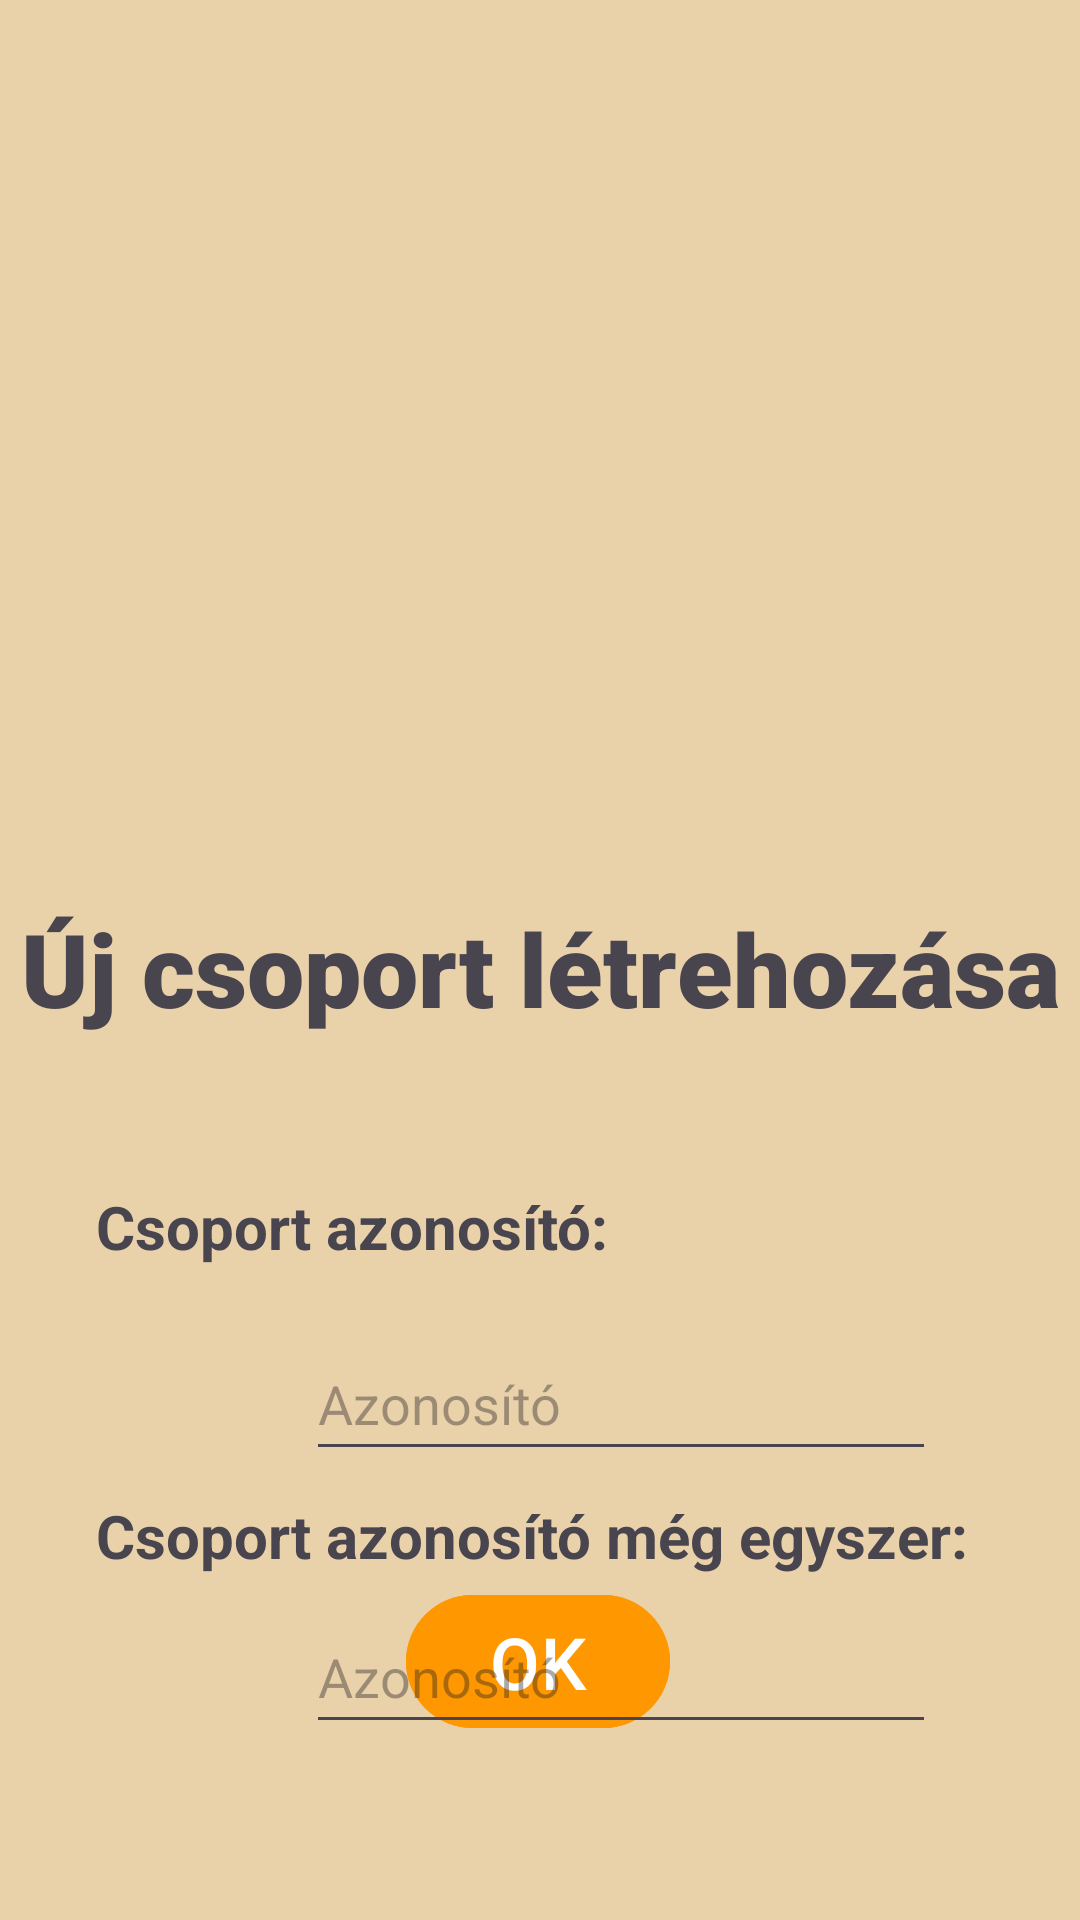

Android layout source for this screen:
<!-- AndroidManifest.xml: application theme Theme.Summa -->
<!-- res/layout/activity_new_group.xml -->
<?xml version="1.0" encoding="utf-8"?>
<androidx.constraintlayout.widget.ConstraintLayout xmlns:android="http://schemas.android.com/apk/res/android"
    xmlns:app="http://schemas.android.com/apk/res-auto"
    xmlns:tools="http://schemas.android.com/tools"
    android:id="@+id/main"
    android:layout_width="match_parent"
    android:layout_height="match_parent"
    android:background="#E9D1AA"
    tools:context=".NewGroup">

    <TextView
        android:id="@+id/abcTextView"
        android:layout_width="wrap_content"
        android:layout_height="wrap_content"
        android:layout_marginStart="32dp"
        android:layout_marginTop="300dp"
        android:layout_marginEnd="32dp"
        android:fontFamily="sans-serif-black"
        android:text="Új csoport létrehozása"
        android:textSize="34sp"
        app:layout_constraintEnd_toEndOf="parent"
        app:layout_constraintStart_toStartOf="parent"
        app:layout_constraintTop_toTopOf="parent" />

    <TextView
        android:id="@+id/textView"
        android:layout_width="wrap_content"
        android:layout_height="wrap_content"
        android:layout_marginStart="32dp"
        android:layout_marginTop="50dp"
        android:fontFamily="sans-serif"
        android:text="Csoport azonosító:"
        android:textSize="20sp"
        android:textStyle="bold"
        app:layout_constraintStart_toStartOf="parent"
        app:layout_constraintTop_toBottomOf="@+id/abcTextView" />

    <Button
        android:id="@+id/okButton"
        android:layout_width="wrap_content"
        android:layout_height="wrap_content"
        android:layout_marginBottom="60dp"
        android:backgroundTint="#FF9800"
        android:minHeight="48dp"
        android:text="OK"
        android:textSize="24sp"
        android:textStyle="normal"
        app:layout_constraintBottom_toBottomOf="parent"
        app:layout_constraintEnd_toEndOf="parent"
        app:layout_constraintHorizontal_bias="0.498"
        app:layout_constraintStart_toStartOf="parent" />

    <EditText
        android:id="@+id/groupPwEditTextTextPassword"
        android:layout_width="wrap_content"
        android:layout_height="wrap_content"
        android:layout_marginStart="70dp"
        android:layout_marginTop="20dp"
        android:ems="10"
        android:hint="Azonosító"
        android:inputType="text"
        android:minHeight="48dp"
        app:layout_constraintStart_toStartOf="@+id/textView"
        app:layout_constraintTop_toBottomOf="@+id/textView" />

    <TextView
        android:id="@+id/textView5"
        android:layout_width="wrap_content"
        android:layout_height="wrap_content"
        android:layout_marginTop="8dp"
        android:text="Csoport azonosító még egyszer:"
        android:textSize="20sp"
        android:textStyle="bold"
        app:layout_constraintStart_toStartOf="@+id/textView"
        app:layout_constraintTop_toBottomOf="@+id/groupPwEditTextTextPassword" />

    <EditText
        android:id="@+id/groupPwAgainEditTextTextPassword"
        android:layout_width="wrap_content"
        android:layout_height="wrap_content"
        android:layout_marginTop="8dp"
        android:ems="10"
        android:hint="Azonosító"
        android:inputType="text"
        android:minHeight="48dp"
        app:layout_constraintStart_toStartOf="@+id/groupPwEditTextTextPassword"
        app:layout_constraintTop_toBottomOf="@+id/textView5" />

</androidx.constraintlayout.widget.ConstraintLayout>
<!-- resources referenced by this layout -->
<resources>
  <style name="Theme.Summa" parent="Base.Theme.Summa" />
  <style name="Base.Theme.Summa" parent="Theme.Material3.Light.NoActionBar">
          <item name="colorPrimary">@color/summapp_primary</item>
          <item name="android:colorBackground">@color/summapp_background</item>
          <item name="android:windowBackground">@color/summapp_background</item>
  
          <item name="android:navigationBarColor">#E9D1AA</item>
  
  
      </style>
  <color name="summapp_primary">#FF9800</color>
  <color name="summapp_background">#E9D1AA</color>
</resources>
